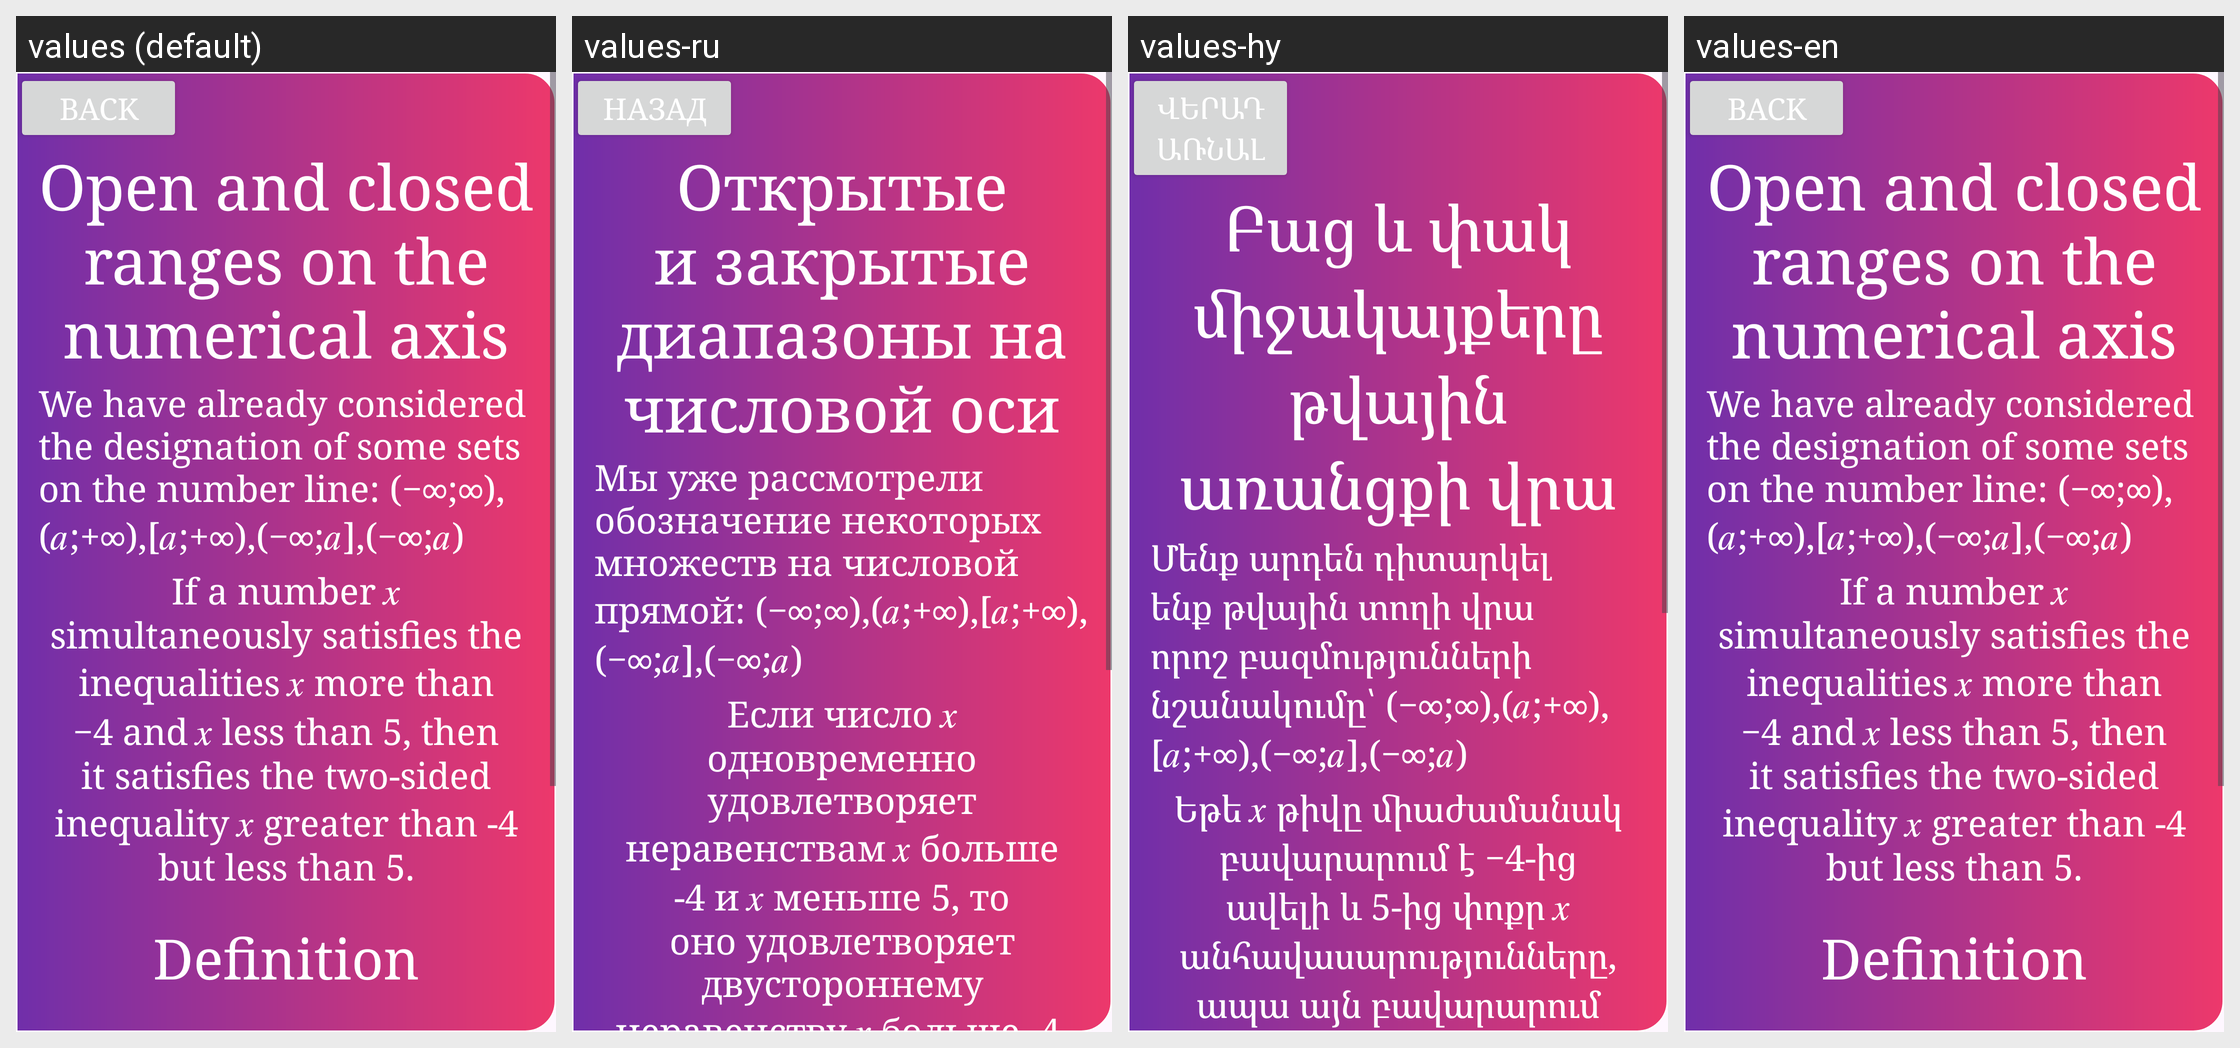

This grid shows one Android layout under several languages. Give, for every string resource on the screen, its name, the default text and each shown locale's text.
Android screen res/layout/activity_num_range.xml rendered under 4 locales, left to right: values (default), values-ru, values-hy, values-en. Device: Nexus 5 (rendered at 1080×1920; each locale shown at half size, 540×960, under a caption strip naming it); theme Theme.Mathub.
Strings drawn on this screen, with the default value and each locale's value (text and hints the layout hard-codes, and strings that could not be matched under every locale, appear in the picture but are not listed):

back3
  values: Back
  values-ru: Назад
  values-hy: Վերադառնալ
  values-en: Back

range_text1
  values: Open and closed ranges on the numerical axis
  values-ru: Открытые и закрытые диапазоны на числовой оси
  values-hy: Բաց և փակ միջակայքերը թվային առանցքի վրա
  values-en: Open and closed ranges on the numerical axis

str16
  values: We have already considered the designation of some sets on the number line: (−∞;∞),(𝑎;+∞),[𝑎;+∞),(−∞;𝑎],(−∞;𝑎)
  values-ru: Мы уже рассмотрели обозначение некоторых множеств на числовой прямой: (−∞;∞),(𝑎;+∞),[𝑎;+∞),(−∞;𝑎],(−∞;𝑎)
  values-hy: Մենք արդեն դիտարկել ենք թվային տողի վրա որոշ բազմությունների նշանակումը՝ (−∞;∞),(𝑎;+∞),[𝑎;+∞),(−∞;𝑎],(−∞;𝑎)
  values-en: We have already considered the designation of some sets on the number line: (−∞;∞),(𝑎;+∞),[𝑎;+∞),(−∞;𝑎],(−∞;𝑎)

str17
  values: If a number 𝑥 simultaneously satisfies the inequalities 𝑥 more than −4 and 𝑥 less than 5, then it satisfies the two-sided inequality 𝑥 greater than -4 but less than 5.
  values-ru: Если число 𝑥 одновременно удовлетворяет неравенствам 𝑥 больше -4 и 𝑥 меньше 5, то оно удовлетворяет двустороннему неравенству 𝑥 больше -4, но меньше 5.
  values-hy: Եթե 𝑥 թիվը միաժամանակ բավարարում է −4-ից ավելի և 5-ից փոքր 𝑥 անհավասարությունները, ապա այն բավարարում է -4-ից մեծ, բայց 5-ից փոքր երկկողմանի անհավասարությանը։
  values-en: If a number 𝑥 simultaneously satisfies the inequalities 𝑥 more than −4 and 𝑥 less than 5, then it satisfies the two-sided inequality 𝑥 greater than -4 but less than 5.
